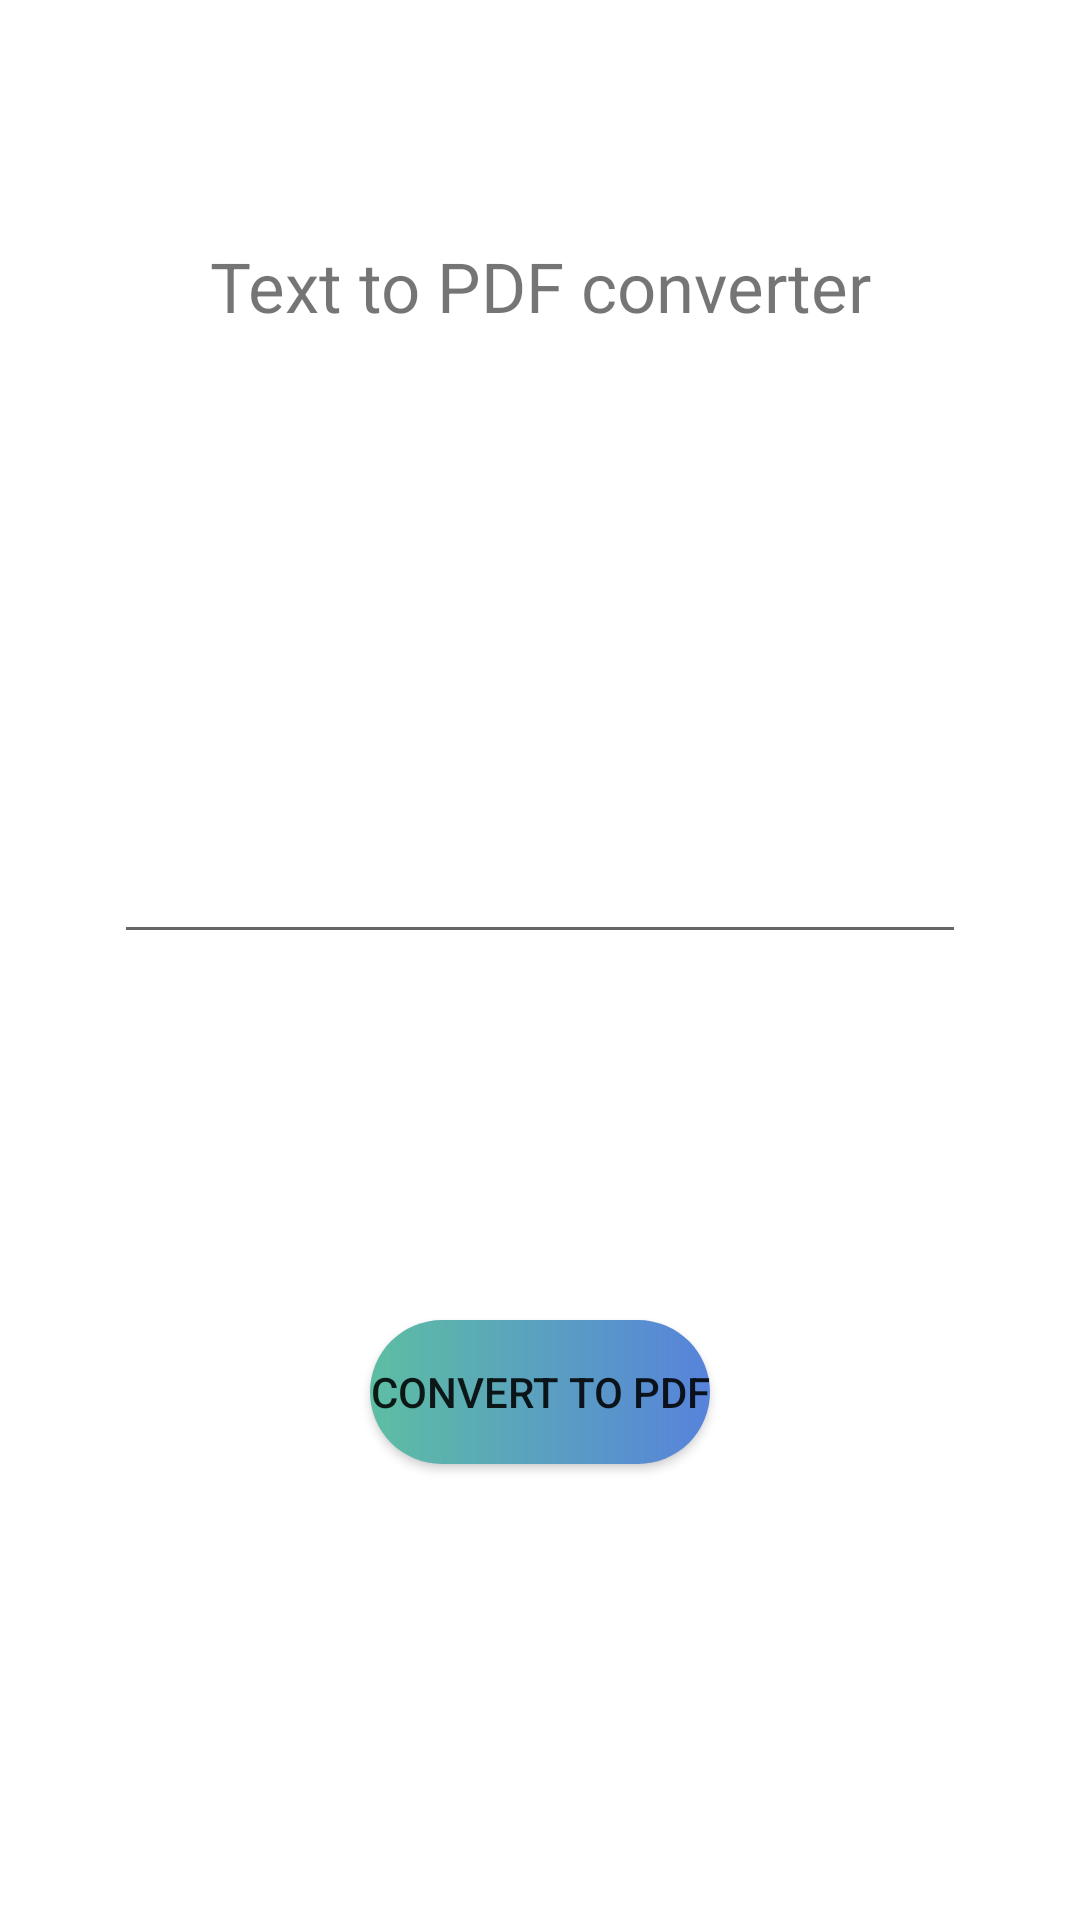

Android layout source for this screen:
<!-- AndroidManifest.xml: application theme Theme.ProReader -->
<!-- res/layout/activity_sixth.xml -->
<?xml version="1.0" encoding="utf-8"?>
<androidx.constraintlayout.widget.ConstraintLayout xmlns:android="http://schemas.android.com/apk/res/android"
    xmlns:app="http://schemas.android.com/apk/res-auto"
    xmlns:tools="http://schemas.android.com/tools"
    android:layout_width="match_parent"
             android:layout_height="match_parent">

    <Button
        android:id="@+id/pdfbtn"
        android:layout_width="wrap_content"
        android:layout_height="wrap_content"
        android:layout_marginBottom="152dp"
        android:background="@drawable/button_edit"
        android:text="Convert to pdf"
        app:layout_constraintBottom_toBottomOf="parent"
        app:layout_constraintEnd_toEndOf="parent"
        app:layout_constraintStart_toStartOf="parent" />

    <EditText
        android:id="@+id/edit_text"
        android:layout_width="284dp"
        android:layout_height="106dp"
        android:ems="10"
        android:gravity="start|top"
        android:inputType="textMultiLine"
        app:layout_constraintBottom_toTopOf="@+id/pdfbtn"
        app:layout_constraintEnd_toEndOf="parent"
        app:layout_constraintStart_toStartOf="parent"
        app:layout_constraintTop_toTopOf="parent"
        app:layout_constraintVertical_bias="0.635" />

    <TextView
        android:id="@+id/textView3"
        android:layout_width="270dp"
        android:layout_height="52dp"
        android:text="Text to PDF converter"
        android:textAlignment="center"
        android:textSize="23sp"
        app:layout_constraintBottom_toTopOf="@+id/edit_text"
        app:layout_constraintEnd_toEndOf="parent"
        app:layout_constraintStart_toStartOf="parent"
        app:layout_constraintTop_toTopOf="parent" />
</androidx.constraintlayout.widget.ConstraintLayout>
<!-- resources referenced by this layout -->
<resources>
  <!-- drawable button_edit (drawable) -->
  <?xml version="1.0" encoding="utf-8"?>
  <shape xmlns:android="http://schemas.android.com/apk/res/android" android:shape="rectangle">
  
      <gradient android:startColor="#5dbea3" android:endColor="#5783db" android:type="linear"/>
  
      <corners android:radius="24sp"/>
  
  
  </shape>
  <style name="Theme.ProReader" parent="Theme.MaterialComponents.DayNight.DarkActionBar">
          
          <item name="colorPrimary">#00F85B</item>
          <item name="colorPrimaryVariant">#00F85B</item>
          <item name="colorOnPrimary">@color/white</item>
          
          <item name="colorSecondary">@color/teal_200</item>
          <item name="colorSecondaryVariant">@color/teal_700</item>
          <item name="colorOnSecondary">@color/black</item>
          
          <item name="android:statusBarColor">#00F85B</item>
          
          
      </style>
  <color name="white">#FFFFFFFF</color>
  <color name="teal_200">#FF03DAC5</color>
  <color name="teal_700">#FF018786</color>
  <color name="black">#FF000000</color>
</resources>
